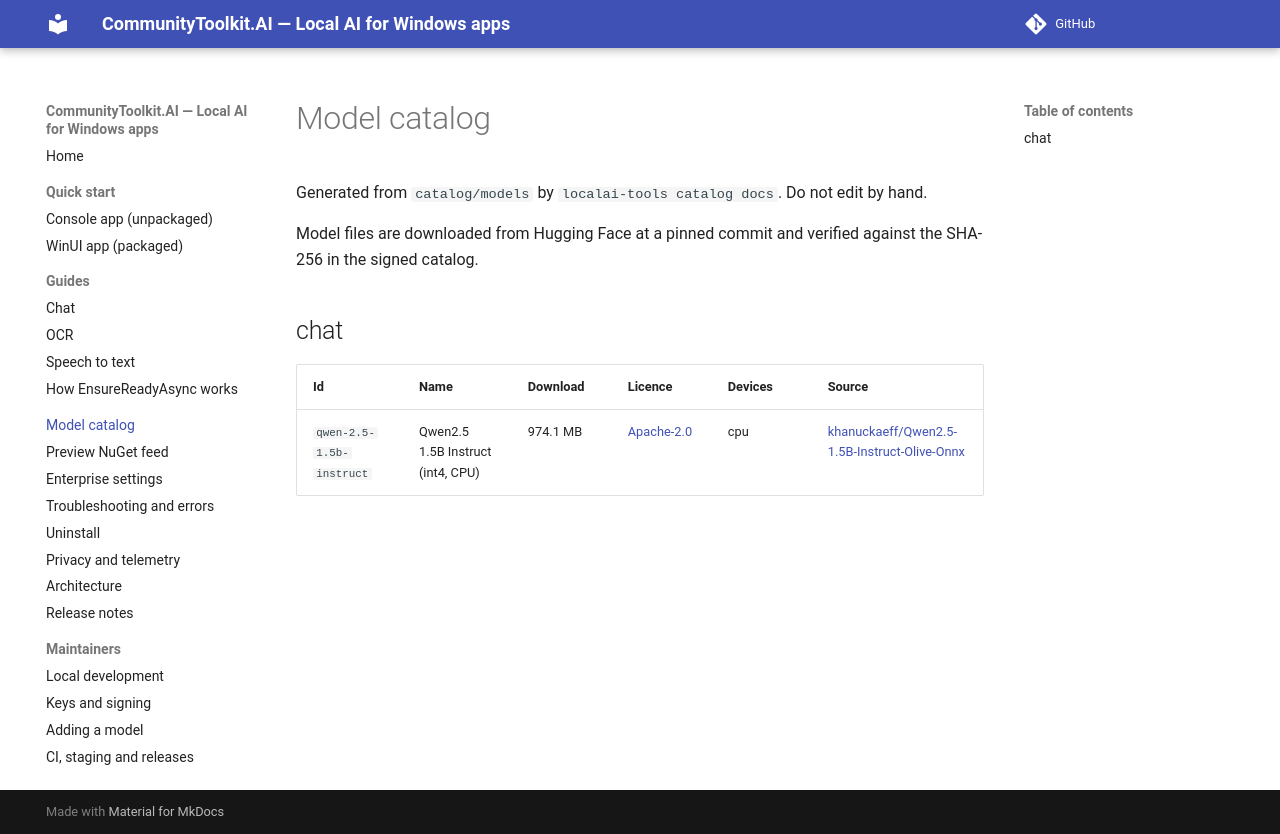

repository: andrewleader/CommunityToolkit.AI · page: catalog/index.html · generator: mkdocs

# Model catalog

Generated from `catalog/models` by `localai-tools catalog docs`. Do not edit by hand.

Model files are downloaded from Hugging Face at a pinned commit and verified against the SHA-256 in the signed catalog.

## chat

| Id | Name | Download | Licence | Devices | Source |
|---|---|---|---|---|---|
| `qwen-2.5-1.5b-instruct` | Qwen2.5 1.5B Instruct (int4, CPU) | 974.1 MB | [Apache-2.0](https://huggingface.co/Qwen/Qwen2.5-1.5B-Instruct/blob/main/LICENSE) | cpu | [khanuckaeff/Qwen2.5-1.5B-Instruct-Olive-Onnx](https://huggingface.co/khanuckaeff/Qwen2.5-1.5B-Instruct-Olive-Onnx/tree/39df7b3ef27066ddea50f60284a77ebc17858b1c) |
